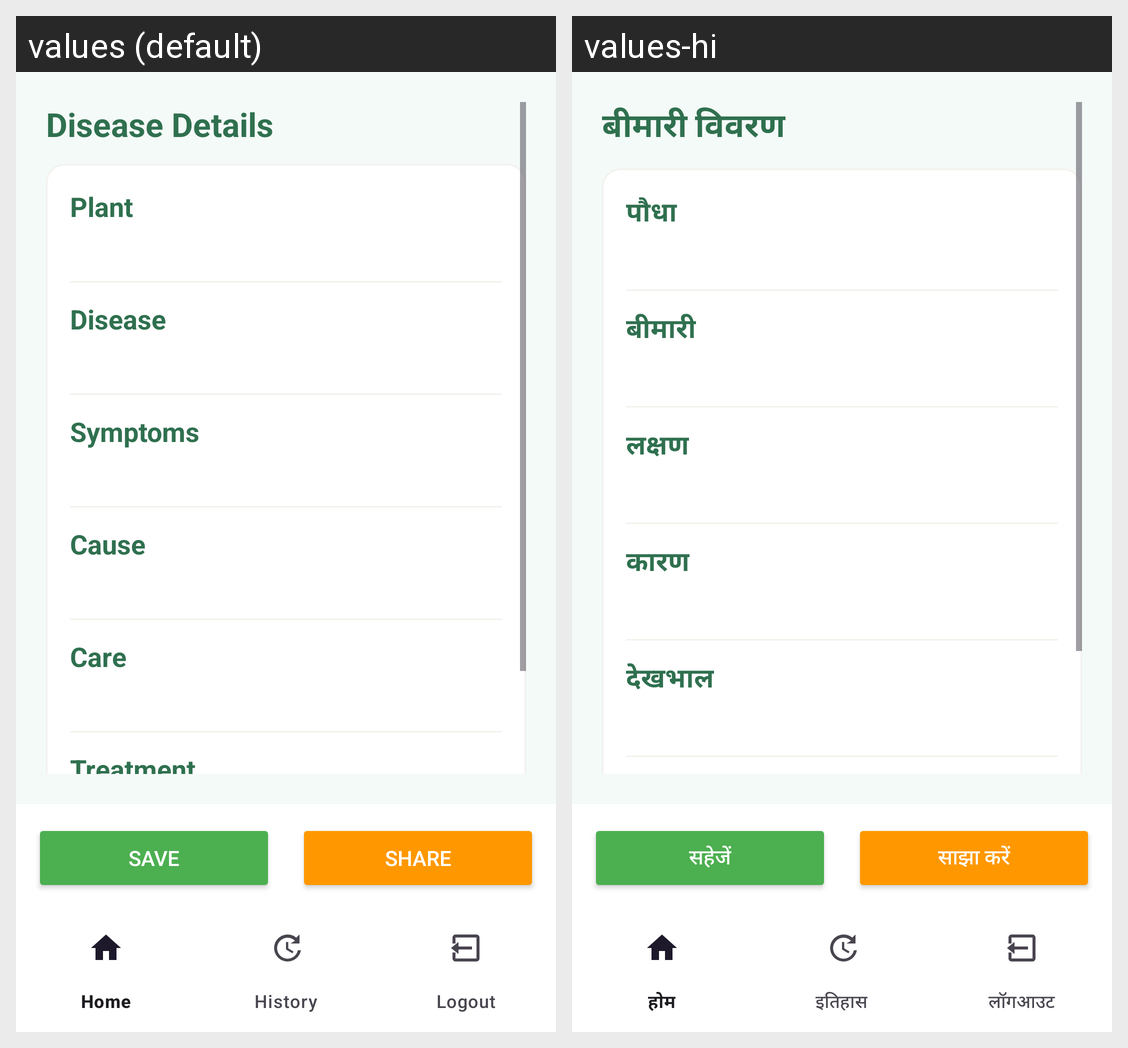

For this localized Android screen grid, give each drawn string resource with its value in every locale shown.
Android screen res/layout/activity_disease_info.xml rendered under 2 locales, left to right: values (default), values-hi. Device: Nexus 5 (rendered at 1080×1920; each locale shown at half size, 540×960, under a caption strip naming it); theme Theme.DiseaseApp.
Strings drawn on this screen, with the default value and each locale's value (text and hints the layout hard-codes, and strings that could not be matched under every locale, appear in the picture but are not listed):

disease_details
  values: Disease Details
  values-hi: बीमारी विवरण

plant
  values: Plant
  values-hi: पौधा

disease
  values: Disease
  values-hi: बीमारी

symptoms
  values: Symptoms
  values-hi: लक्षण

cause
  values: Cause
  values-hi: कारण

care
  values: Care
  values-hi: देखभाल

save
  values: Save
  values-hi: सहेजें

share
  values: Share
  values-hi: साझा करें
